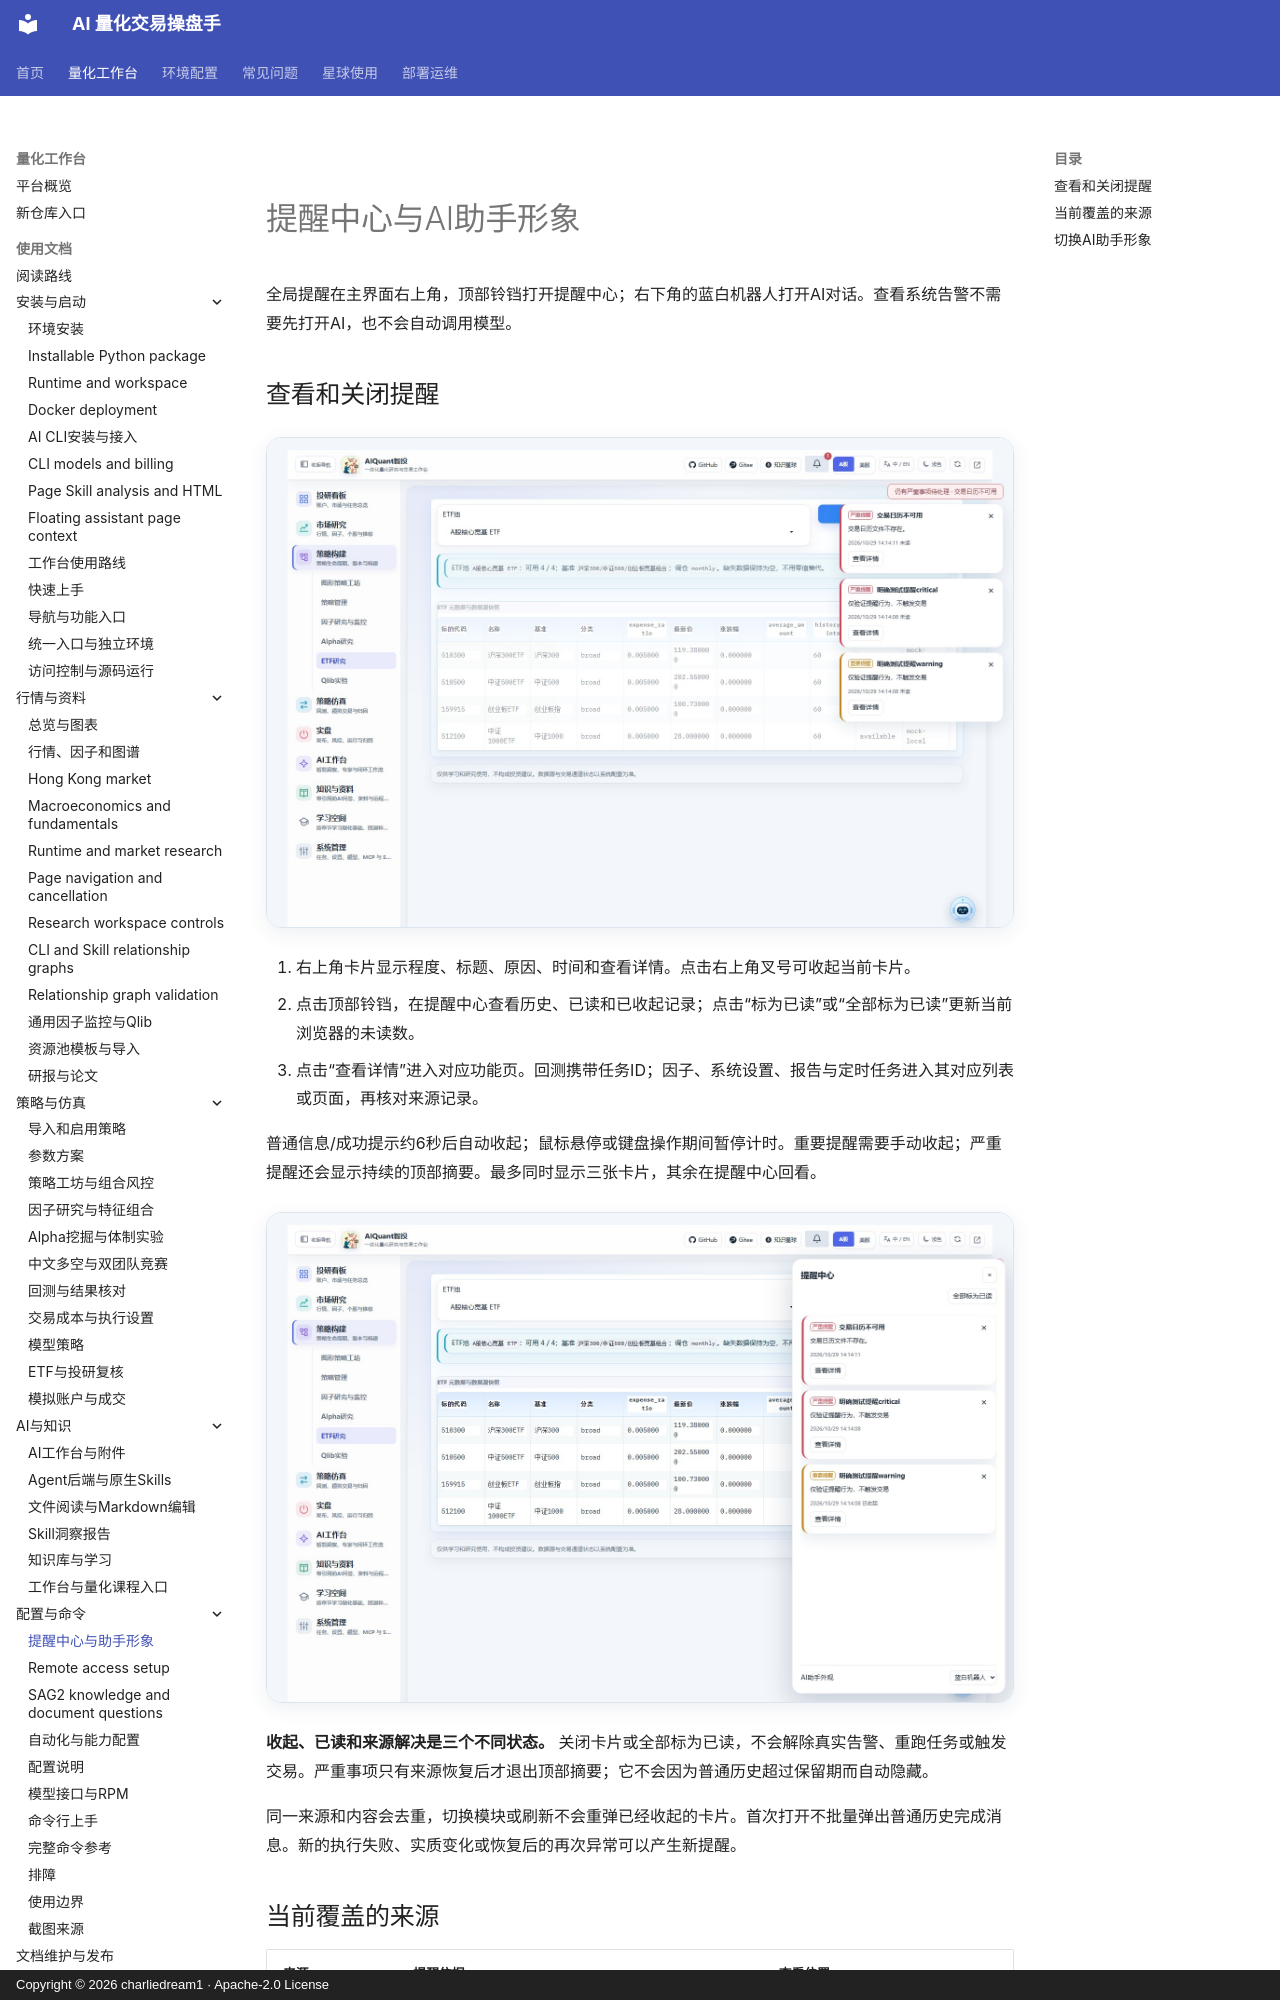

repository: charliedream1/ai_quant_trade · page: usage/notifications/index.html · generator: mkdocs · copyright: Copyright © 2026 charliedream1 · Apache-2.0 License

# 提醒中心与AI助手形象

全局提醒在主界面右上角，顶部铃铛打开提醒中心；右下角的蓝白机器人打开AI对话。查看系统告警不需要先打开AI，也不会自动调用模型。

## 查看和关闭提醒

![右上通知卡片与顶部铃铛](assets/screenshots/87-global-notifications.jpg)

1. 右上角卡片显示程度、标题、原因、时间和查看详情。点击右上角叉号可收起当前卡片。
2. 点击顶部铃铛，在提醒中心查看历史、已读和已收起记录；点击“标为已读”或“全部标为已读”更新当前浏览器的未读数。
3. 点击“查看详情”进入对应功能页。回测携带任务ID；因子、系统设置、报告与定时任务进入其对应列表或页面，再核对来源记录。

普通信息/成功提示约6秒后自动收起；鼠标悬停或键盘操作期间暂停计时。重要提醒需要手动收起；严重提醒还会显示持续的顶部摘要。最多同时显示三张卡片，其余在提醒中心回看。

![提醒中心保留已收起记录](assets/screenshots/88-notification-center.jpg)

**收起、已读和来源解决是三个不同状态。** 关闭卡片或全部标为已读，不会解除真实告警、重跑任务或触发交易。严重事项只有来源恢复后才退出顶部摘要；它不会因为普通历史超过保留期而自动隐藏。

同一来源和内容会去重，切换模块或刷新不会重弹已经收起的卡片。首次打开不批量弹出普通历史完成消息。新的执行失败、实质变化或恢复后的再次异常可以产生新提醒。
